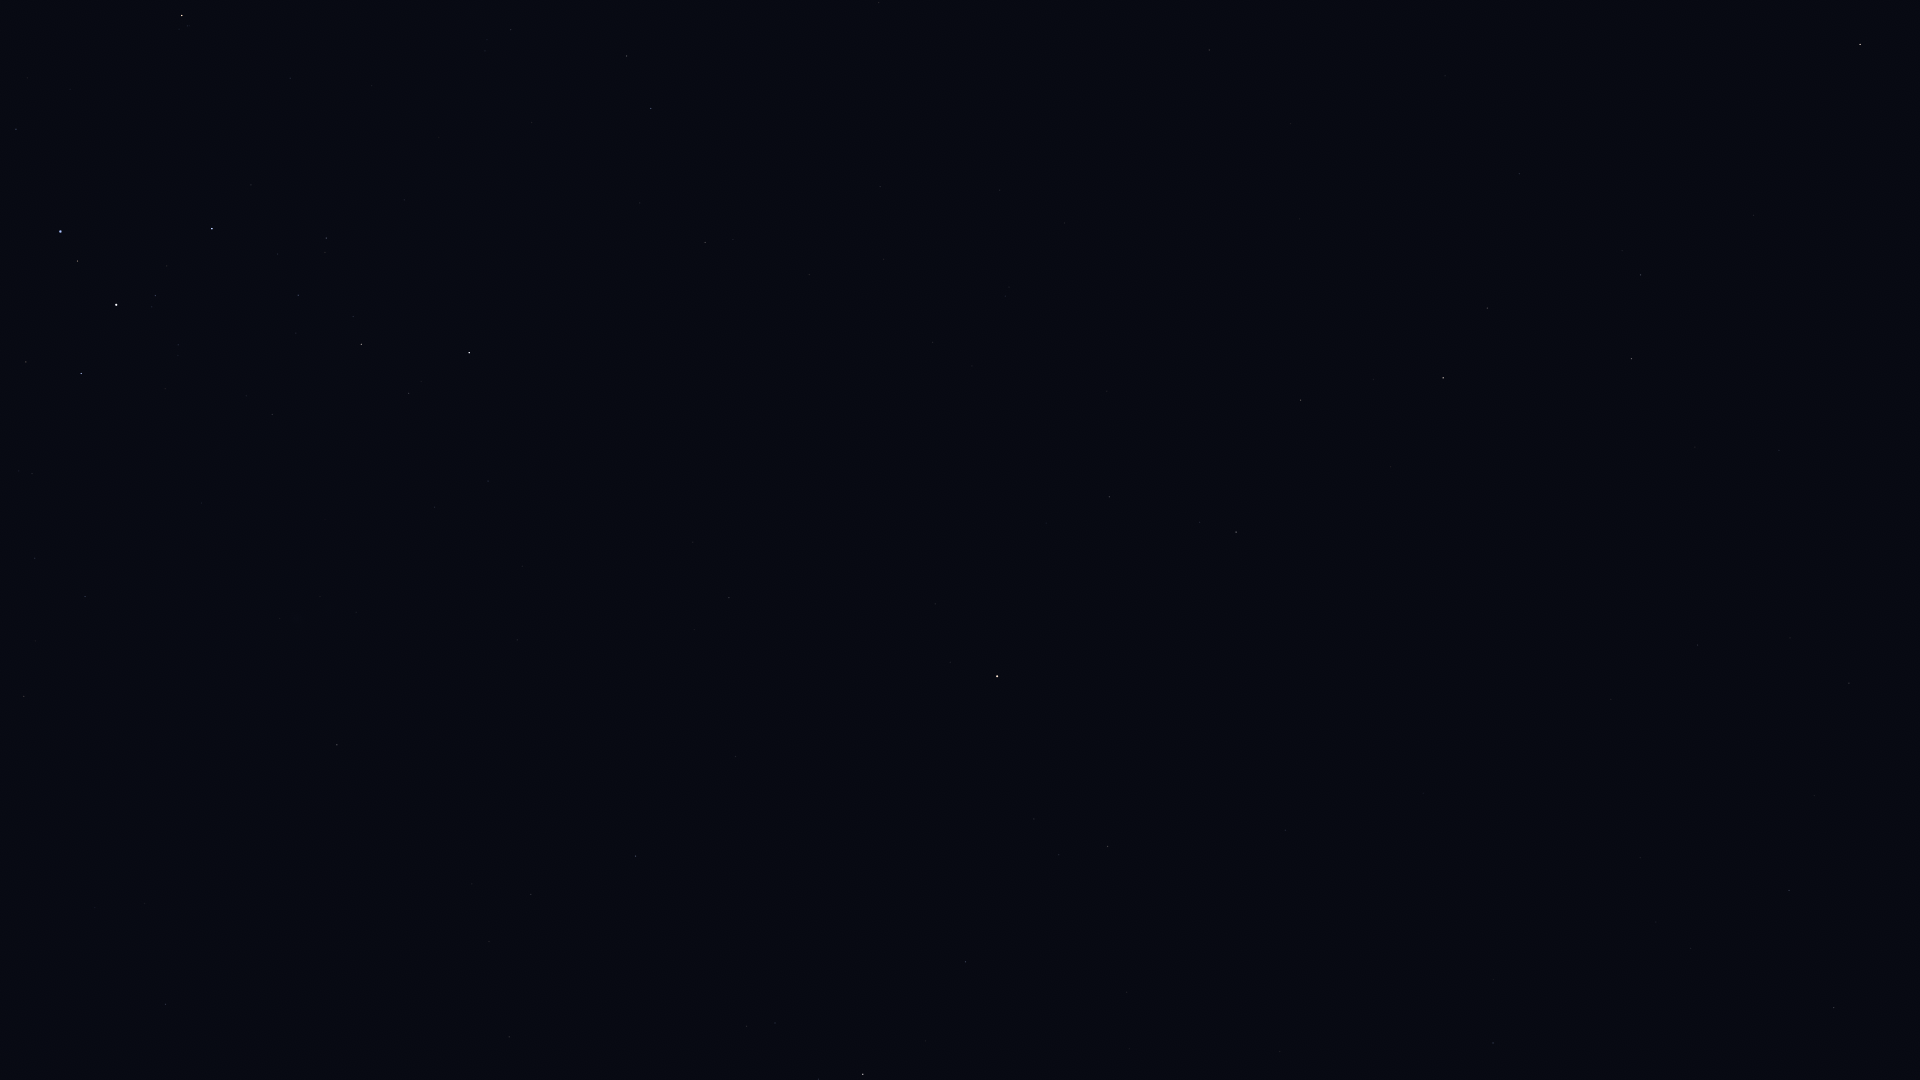

The file beside this chart, header and first rows:
Star_ID, Name, X, Y
32759, HIP 32759, 16, 129
33160, HIP 33160, 24, 696
33165, HIP 33165, 26, 369
33347, HIP 33347, 35, 558
33579, Adhara, 60, 231
33719, Citalá, 74, 878
33856, Nganurganity, 77, 261
34045, Muliphein, 85, 597
34444, Wezen, 116, 305
34769, HIP 34769, 165, 1004
35037, HIP 35037, 155, 296
35264, HIP 35264, 182, 15
35904, Aludra, 212, 229
37447, HIP 37447, 337, 745
38146, HIP 38146, 360, 343
38170, Azmidi, 361, 344
39211, HIP 39211, 489, 942
39757, Tureis, 469, 353
39863, HIP 39863, 531, 894
42402, Minchir, 746, 1026
42515, HIP 42515, 626, 56
42828, HIP 42828, 651, 108
43409, HIP 43409, 705, 242
45336, HIP 45336, 965, 962
45751, HIP 45751, 935, 604
46390, Alphard, 997, 676
47431, Ukdah, 1107, 846
48356, Zhang, 1109, 497
48615, Felis, 1107, 391
48711, Bibhā, 1194, 761
49641, HIP 49641, 1285, 830
49841, HIP 49841, 1236, 532
51069, HIP 51069, 1300, 400
51172, HIP 51172, 1209, 50
51437, HIP 51437, 1423, 793
52943, HIP 52943, 1443, 378
53740, Alkes, 1487, 308
54158, Dingolay, 1629, 694
54204, HIP 54204, 1445, 76
55174, Hunahpú, 1544, 133
55282, HIP 55282, 1631, 359
55664, Shama, 1761, 687
55687, HIP 55687, 1695, 447
55705, HIP 55705, 1640, 275
56572, Sagarmatha, 1813, 582
56633, HIP 56633, 1779, 450
57283, HIP 57283, 1753, 215
58188, HIP 58188, 1833, 220
